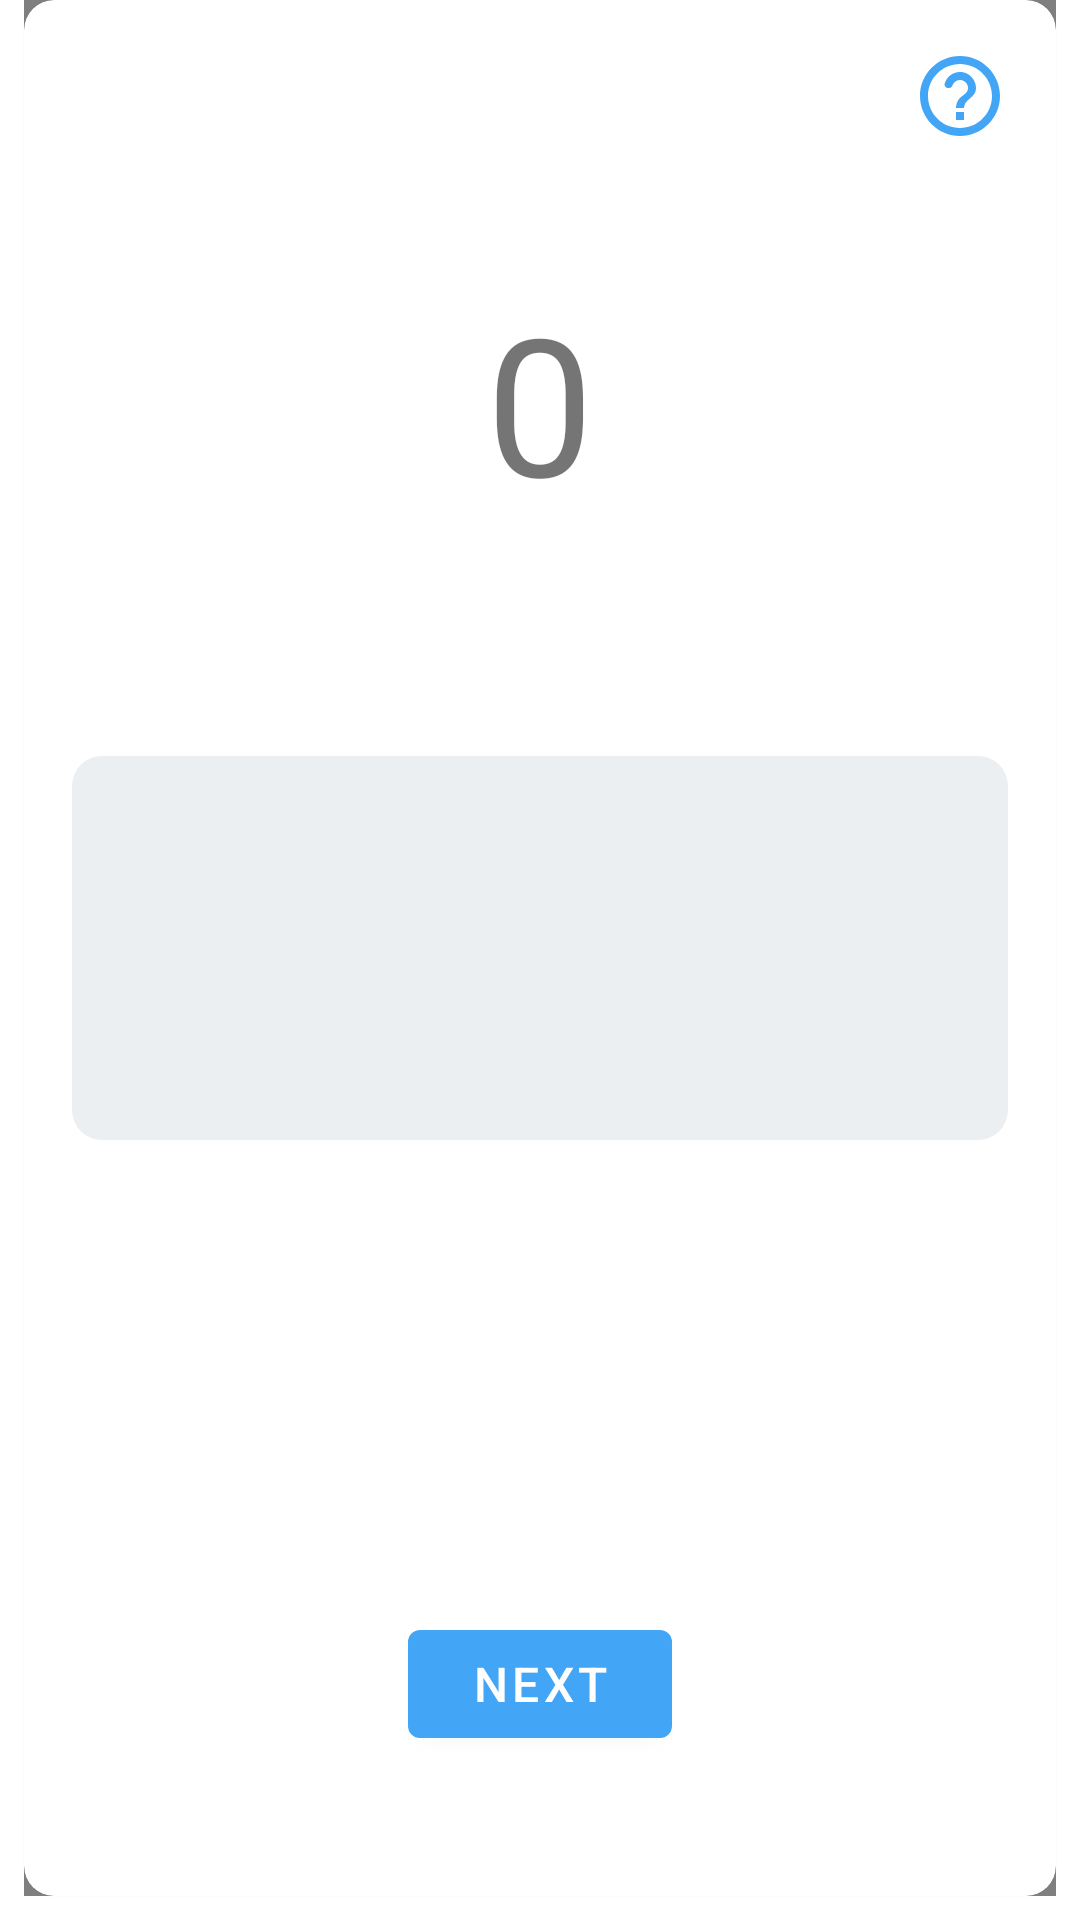

Write the Android layout XML for this screen, with the resource values it uses.
<!-- AndroidManifest.xml: application theme AppTheme -->
<!-- res/layout/fragment_speech.xml -->
<?xml version="1.0" encoding="utf-8"?>
<layout xmlns:android="http://schemas.android.com/apk/res/android"
    xmlns:app="http://schemas.android.com/apk/res-auto"
    xmlns:tools="http://schemas.android.com/tools"
    tools:context=".ui.speech.SpeechFragment">

    <data>
        <variable
            name="viewModel"
            type="io.github.phearing.phearing.ui.speech.SpeechViewModel" />
    </data>

    <androidx.constraintlayout.widget.ConstraintLayout
        android:layout_width="match_parent"
        android:layout_height="match_parent"
        tools:background="@color/colorPrimary">

        <com.google.android.material.card.MaterialCardView
            android:id="@+id/speech_display_card"
            style="@style/Widget.PHearing.CardView"
            android:layout_width="0dp"
            android:layout_height="0dp"
            android:layout_marginStart="8dp"
            android:layout_marginEnd="8dp"
            android:layout_marginBottom="8dp"
            app:layout_constraintBottom_toBottomOf="parent"
            app:layout_constraintEnd_toEndOf="parent"
            app:layout_constraintStart_toStartOf="parent"
            app:layout_constraintTop_toTopOf="parent">

            <androidx.constraintlayout.widget.ConstraintLayout
                android:layout_width="match_parent"
                android:layout_height="match_parent">

                <TextView
                    android:id="@+id/speech_score_text"
                    android:layout_width="wrap_content"
                    android:layout_height="wrap_content"
                    android:layout_marginTop="16dp"
                    android:gravity="center"
                    android:text="@{viewModel.scoreText, default=0}"
                    android:textSize="64sp"
                    app:layout_constraintBottom_toTopOf="@+id/speech_choice_rv"
                    app:layout_constraintEnd_toEndOf="parent"
                    app:layout_constraintStart_toStartOf="parent"
                    app:layout_constraintTop_toTopOf="parent" />

                <androidx.recyclerview.widget.RecyclerView
                    android:id="@+id/speech_choice_rv"
                    android:layout_width="match_parent"
                    android:layout_height="128dp"
                    android:layout_marginStart="16dp"
                    android:layout_marginTop="8dp"
                    android:layout_marginEnd="16dp"
                    android:layout_marginBottom="8dp"
                    android:padding="8dp"
                    app:layout_constraintBottom_toBottomOf="parent"
                    app:layout_constraintEnd_toEndOf="parent"
                    app:layout_constraintStart_toStartOf="parent"
                    app:layout_constraintTop_toTopOf="parent"
                    tools:itemCount="2"
                    tools:listitem="@layout/item_speech_choice" />

                <TextView
                    android:id="@+id/speech_hyp_tv"
                    android:layout_width="match_parent"
                    android:layout_height="128dp"
                    android:layout_marginStart="16dp"
                    android:layout_marginTop="8dp"
                    android:layout_marginEnd="16dp"
                    android:layout_marginBottom="8dp"
                    android:background="@drawable/round_corner_background_light_grey"
                    android:gravity="center"
                    android:text="@{viewModel.hypText}"
                    android:textSize="20sp"
                    app:layout_constraintBottom_toBottomOf="parent"
                    app:layout_constraintEnd_toEndOf="parent"
                    app:layout_constraintStart_toStartOf="parent"
                    app:layout_constraintTop_toTopOf="parent" />

                <ImageView
                    android:id="@+id/speech_true_iv"
                    android:layout_width="64dp"
                    android:layout_height="64dp"
                    android:alpha="0"
                    android:background="@drawable/oval_background_green"
                    android:padding="16dp"
                    android:src="@drawable/vector_drawable_check"
                    app:layout_constraintBottom_toTopOf="@+id/speech_next_bt"
                    app:layout_constraintEnd_toEndOf="parent"
                    app:layout_constraintStart_toStartOf="parent"
                    app:layout_constraintTop_toBottomOf="@+id/speech_hyp_tv"
                    tools:ignore="contentDescription" />

                <ImageView
                    android:id="@+id/speech_false_iv"
                    android:layout_width="64dp"
                    android:layout_height="64dp"
                    android:visibility="invisible"
                    android:background="@drawable/oval_background_red"
                    android:padding="16dp"
                    android:src="@drawable/vector_drawable_clear"
                    app:layout_constraintBottom_toTopOf="@+id/speech_next_bt"
                    app:layout_constraintEnd_toEndOf="parent"
                    app:layout_constraintStart_toStartOf="parent"
                    app:layout_constraintTop_toBottomOf="@+id/speech_hyp_tv"
                    tools:ignore="contentDescription" />

                <com.google.android.material.button.MaterialButton
                    android:id="@+id/speech_next_bt"
                    style="@style/Widget.PHearing.Button"
                    android:layout_width="wrap_content"
                    android:layout_height="wrap_content"
                    android:text="@string/next"
                    app:layout_constraintBottom_toBottomOf="parent"
                    app:layout_constraintEnd_toEndOf="parent"
                    app:layout_constraintStart_toStartOf="parent"
                    app:layout_constraintTop_toBottomOf="@+id/speech_false_iv" />

                <ImageView
                    android:id="@+id/speech_hint_bt"
                    android:layout_width="32dp"
                    android:layout_height="32dp"
                    android:layout_marginTop="16dp"
                    android:layout_marginEnd="16dp"
                    android:contentDescription="@string/hint"
                    android:src="@drawable/vector_drawable_hint"
                    android:tint="?attr/colorPrimary"
                    app:layout_constraintEnd_toEndOf="parent"
                    app:layout_constraintTop_toTopOf="parent" />

                <TextView
                    android:id="@+id/speech_count_tv"
                    android:layout_width="wrap_content"
                    android:layout_height="wrap_content"
                    android:text="@{viewModel.countText}"
                    tools:text="0 / 25"
                    android:textSize="14sp"
                    app:layout_constraintBottom_toBottomOf="@+id/speech_hint_bt"
                    app:layout_constraintEnd_toEndOf="parent"
                    app:layout_constraintStart_toStartOf="parent"
                    app:layout_constraintTop_toTopOf="@+id/speech_hint_bt"
                    tools:ignore="HardcodedText" />
            </androidx.constraintlayout.widget.ConstraintLayout>
        </com.google.android.material.card.MaterialCardView>

        <io.github.phearing.phearing.common.widget.HintCard
            android:id="@+id/speech_hint_card"
            android:layout_width="0dp"
            android:layout_height="0dp"
            android:layout_marginStart="8dp"
            android:layout_marginEnd="8dp"
            android:layout_marginBottom="8dp"
            app:layout_constraintBottom_toBottomOf="parent"
            app:layout_constraintEnd_toEndOf="parent"
            app:layout_constraintStart_toStartOf="parent"
            app:layout_constraintTop_toTopOf="parent" />
    </androidx.constraintlayout.widget.ConstraintLayout>
</layout>
<!-- res/layout/item_speech_choice.xml (included above) -->
<?xml version="1.0" encoding="utf-8"?>
<FrameLayout xmlns:android="http://schemas.android.com/apk/res/android"
    android:layout_width="match_parent"
    android:layout_height="40dp"
    xmlns:tools="http://schemas.android.com/tools"
    android:layout_margin="8dp"
    android:padding="8dp"
    android:background="@drawable/round_corner_background_primary">

    <TextView
        android:id="@+id/item_speech_choice_tv"
        android:layout_width="match_parent"
        android:layout_height="wrap_content"
        android:gravity="center"
        android:textColor="@color/PHearing_white"
        android:textSize="18sp"
        tools:text="111"/>
</FrameLayout>
<!-- resources referenced by this layout -->
<resources>
  <color name="PHearing_white">#FAFAFA</color>
  <color name="colorPrimary">#42A5F5</color>
  <!-- drawable oval_background_green (drawable) -->
  <?xml version="1.0" encoding="utf-8"?>
  <shape xmlns:android="http://schemas.android.com/apk/res/android"
      android:shape="oval">
      <solid android:color="@color/PHearing_green"/>
  </shape>
  <!-- drawable oval_background_red (drawable) -->
  <?xml version="1.0" encoding="utf-8"?>
  <shape xmlns:android="http://schemas.android.com/apk/res/android"
      android:shape="oval">
      <solid android:color="@color/PHearing_red"/>
  </shape>
  <!-- drawable round_corner_background_light_grey (drawable) -->
  <?xml version="1.0" encoding="utf-8"?>
  <shape xmlns:android="http://schemas.android.com/apk/res/android"
      android:shape="rectangle">
      <solid android:color="#ECEFF1"/>
      <corners android:bottomLeftRadius="10dp"
          android:bottomRightRadius="10dp"
          android:topLeftRadius="10dp"
          android:topRightRadius="10dp" />
  </shape>
  <!-- drawable round_corner_background_primary (drawable) -->
  <?xml version="1.0" encoding="utf-8"?>
  <shape xmlns:android="http://schemas.android.com/apk/res/android"
      android:shape="rectangle">
      <solid android:color="?attr/colorPrimary"/>
      <corners android:bottomLeftRadius="10dp"
          android:bottomRightRadius="10dp"
          android:topLeftRadius="10dp"
          android:topRightRadius="10dp" />
  </shape>
  <!-- drawable vector_drawable_check (drawable) -->
  <vector xmlns:android="http://schemas.android.com/apk/res/android"
      android:width="24dp"
      android:height="24dp"
      android:viewportWidth="24"
      android:viewportHeight="24">
      <path
          android:fillColor="#FAFAFA"
          android:pathData="M9,16.17L5.53,12.7c-0.39,-0.39 -1.02,-0.39 -1.41,0l0,0c-0.39,0.39 -0.39,1.02 0,1.41l4.18,4.18c0.39,0.39 1.02,0.39 1.41,0L20.29,7.71c0.39,-0.39 0.39,-1.02 0,-1.41l0,0c-0.39,-0.39 -1.02,-0.39 -1.41,0L9,16.17z"/>
  </vector>
  <!-- drawable vector_drawable_clear (drawable) -->
  <vector xmlns:android="http://schemas.android.com/apk/res/android"
      android:width="24dp"
      android:height="24dp"
      android:viewportWidth="24"
      android:viewportHeight="24">
      <path
          android:fillColor="#FAFAFA"
          android:pathData="M18.3,5.71L18.3,5.71c-0.39,-0.39 -1.02,-0.39 -1.41,0L12,10.59L7.11,5.7c-0.39,-0.39 -1.02,-0.39 -1.41,0l0,0c-0.39,0.39 -0.39,1.02 0,1.41L10.59,12L5.7,16.89c-0.39,0.39 -0.39,1.02 0,1.41h0c0.39,0.39 1.02,0.39 1.41,0L12,13.41l4.89,4.89c0.39,0.39 1.02,0.39 1.41,0l0,0c0.39,-0.39 0.39,-1.02 0,-1.41L13.41,12l4.89,-4.89C18.68,6.73 18.68,6.09 18.3,5.71z"/>
  </vector>
  <string name="hint">Hint</string>
  <string name="next">Next</string>
  <style name="Widget.PHearing.Button" parent="Widget.MaterialComponents.Button">
          <item name="android:textAppearance">@style/TextAppearance.PHearing.Button</item>
      </style>
  <style name="Widget.PHearing.CardView" parent="Widget.MaterialComponents.CardView">
          <item name="cardCornerRadius">10dp</item>
      </style>
  <style name="AppTheme" parent="Theme.MaterialComponents.Light.NoActionBar">
          <item name="colorPrimary">@color/colorPrimary</item>
          <item name="colorPrimaryDark">@color/colorPrimaryDark</item>
          <item name="colorAccent">@color/colorAccent</item>
          <item name="android:textColorPrimary">@color/textColorPrimary</item>
      </style>
  <color name="PHearing_green">#00E676</color>
  <color name="PHearing_red">#F50057</color>
  <style name="TextAppearance.PHearing.Button" parent="TextAppearance.MaterialComponents.Button">
          <item name="android:textSize">16sp</item>
      </style>
  <color name="colorPrimaryDark">#1E88E5</color>
  <color name="colorAccent">#E91E63</color>
  <color name="textColorPrimary">#FAFAFA</color>
</resources>
